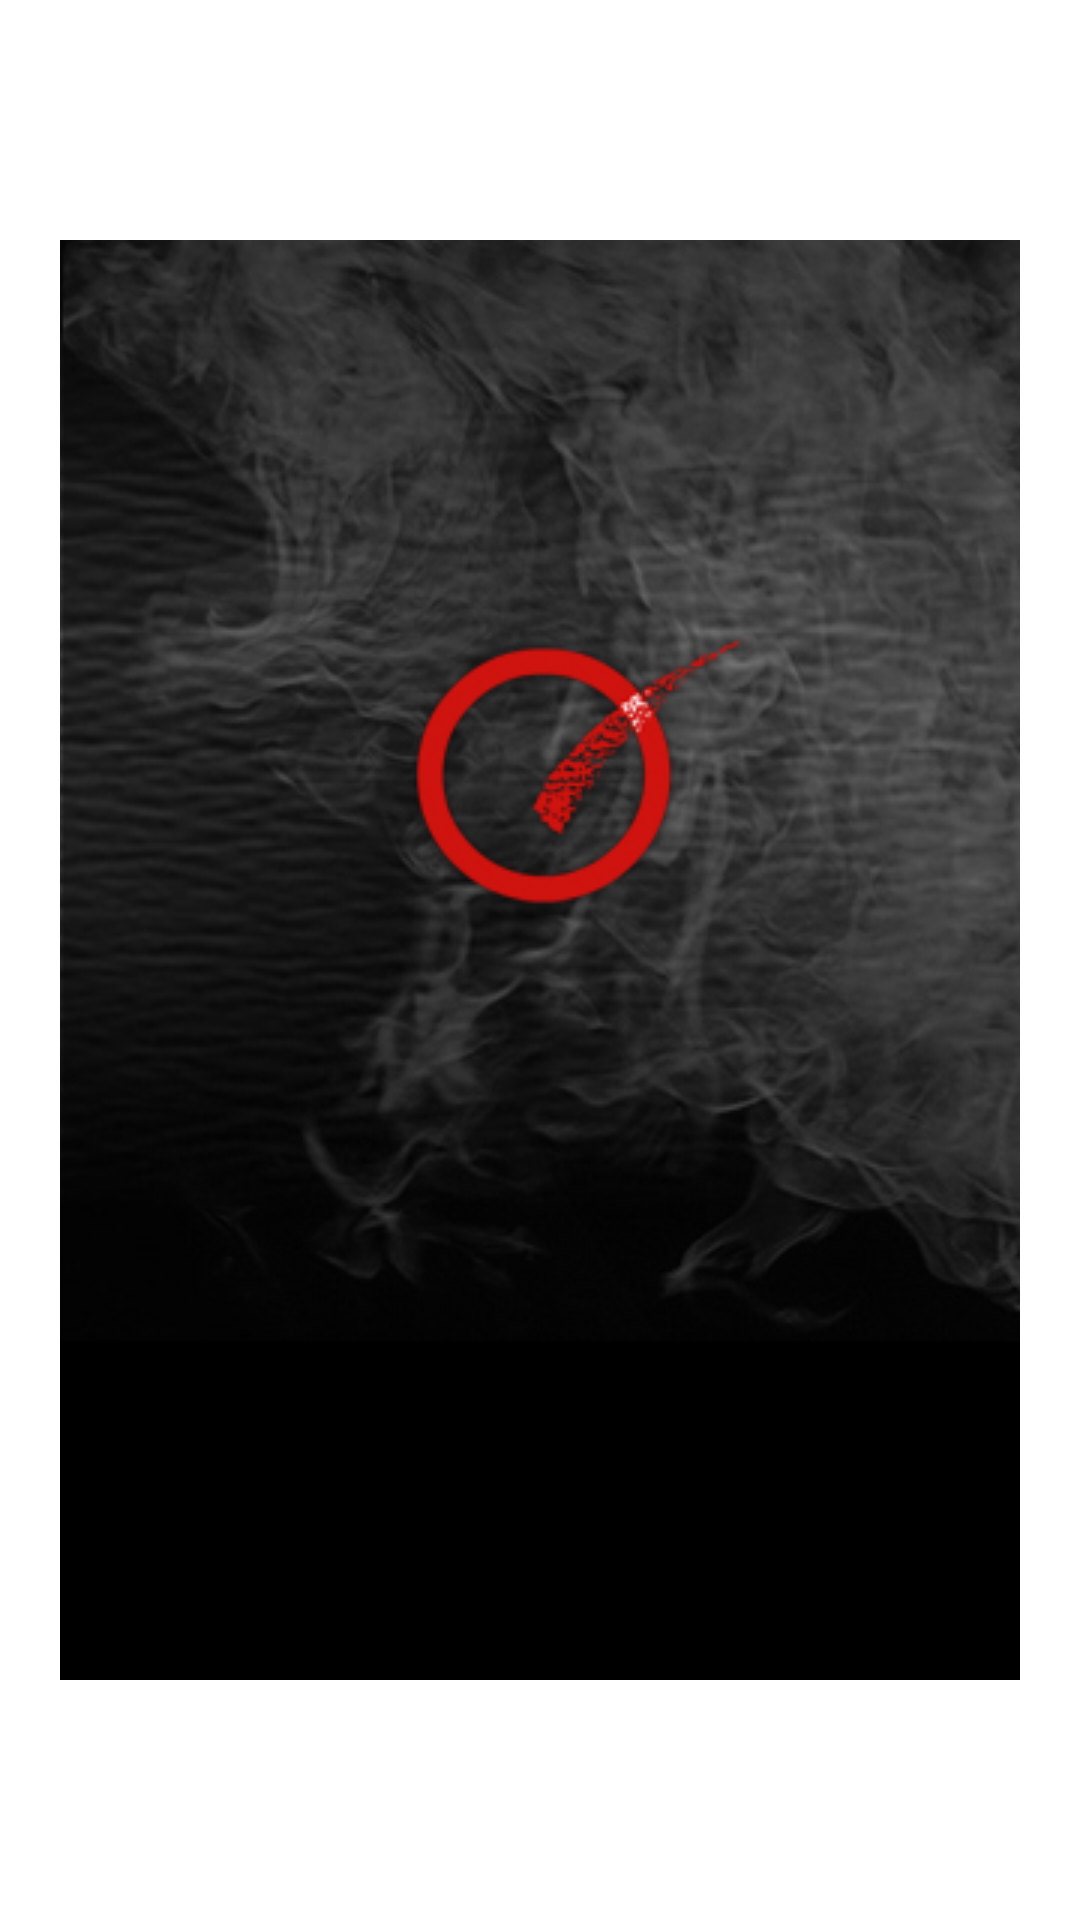

Android layout source for this screen:
<!-- AndroidManifest.xml: fallback theme Theme.MaterialComponents.DayNight.NoActionBar -->
<!-- res/layout/splash.xml -->
<?xml version="1.0" encoding="utf-8"?>
<LinearLayout xmlns:android="http://schemas.android.com/apk/res/android"
	android:id="@+id/main"
	android:orientation="vertical" 
	android:layout_width="fill_parent"
	android:layout_height="fill_parent">
	<ImageView android:id="@+id/splashscreen" 
		android:layout_width="wrap_content"
		android:layout_height="fill_parent" 
		android:src="@drawable/splash"
		android:layout_gravity="center"/>			
</LinearLayout>
<!-- resources referenced by this layout -->
<resources>
  <!-- drawable splash: png bitmap (drawable-mdpi, 80865 bytes) -->
</resources>
